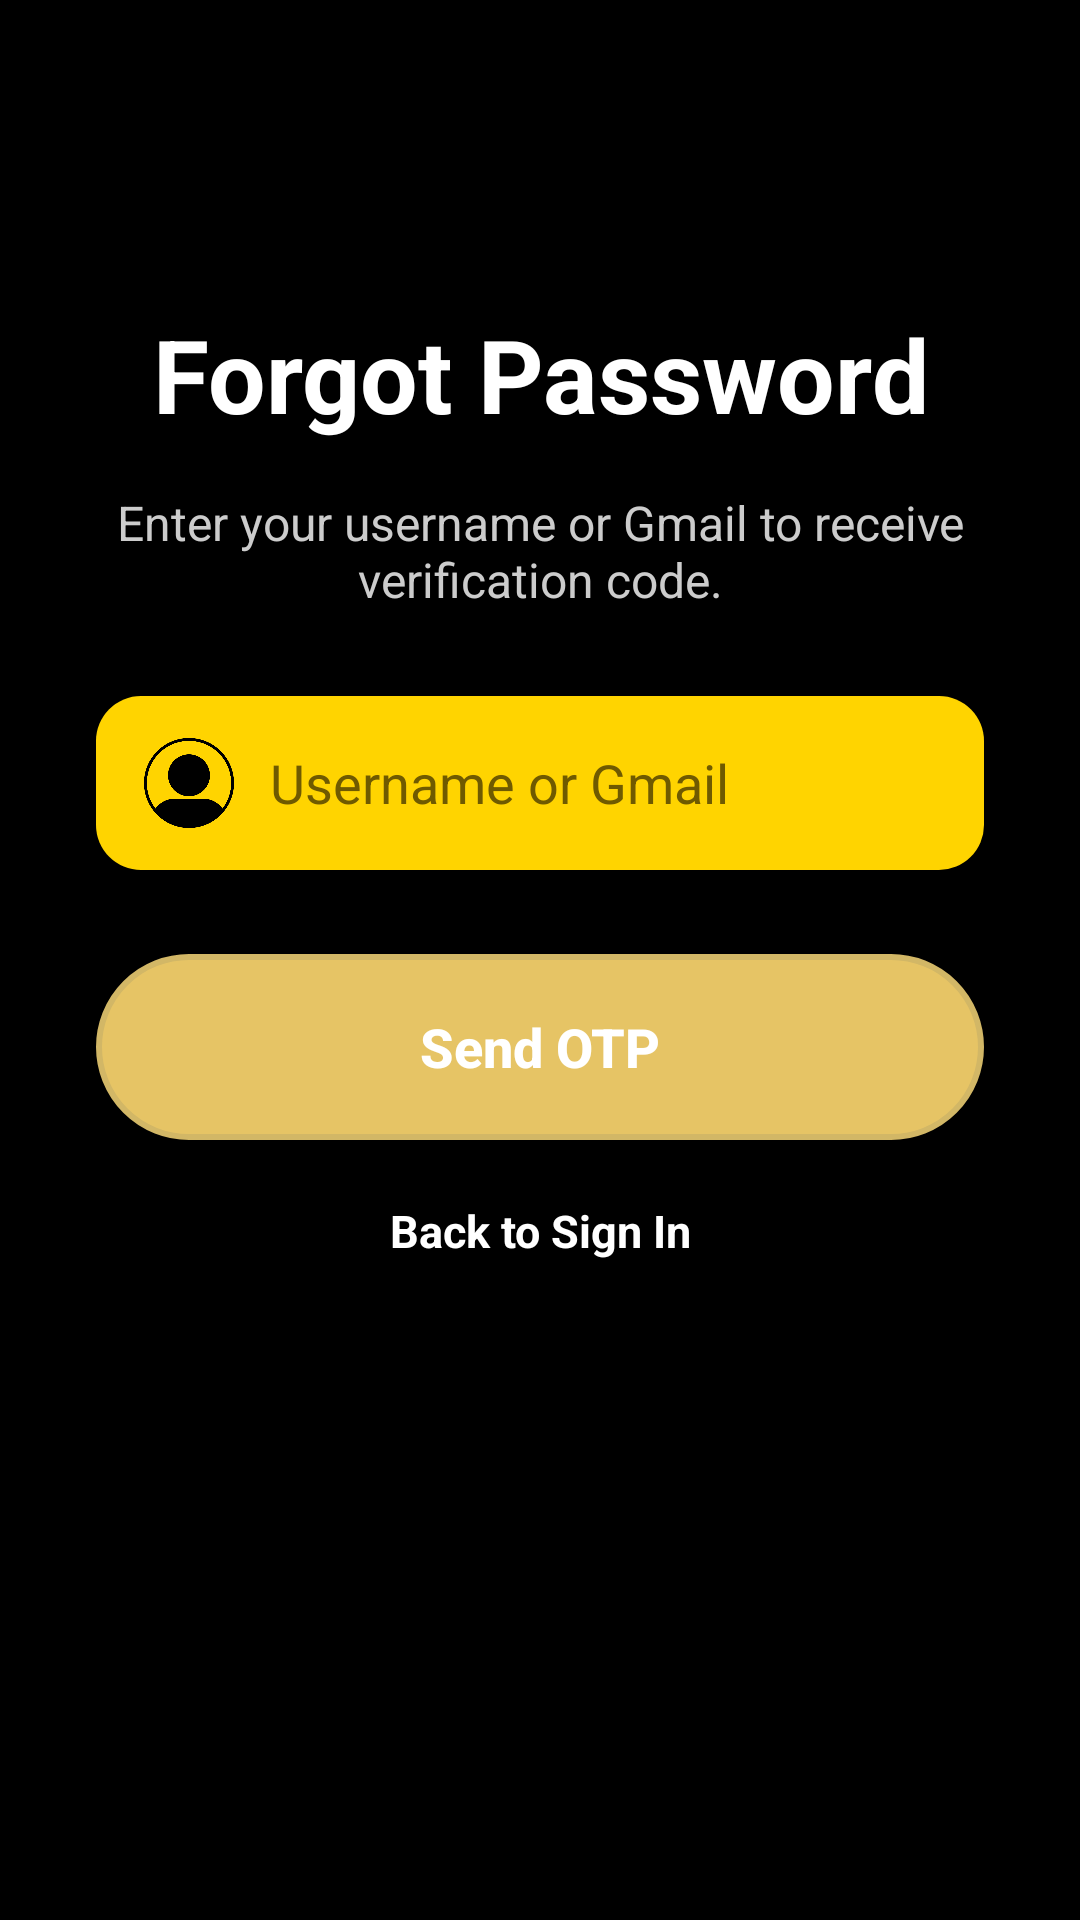

This screen was rendered from an Android layout file. Write that file and the resources it references.
<!-- AndroidManifest.xml: application theme Theme.SubjectDemo -->
<!-- res/layout/activity_forgot_password.xml -->
<?xml version="1.0" encoding="utf-8"?>
<ScrollView xmlns:android="http://schemas.android.com/apk/res/android"
    android:layout_width="match_parent"
    android:layout_height="match_parent"
    android:background="#000000"
    android:fillViewport="true">

    <LinearLayout
        android:id="@+id/main"
        android:layout_width="match_parent"
        android:layout_height="wrap_content"
        android:orientation="vertical"
        android:padding="32dp">

        <TextView
            android:layout_width="match_parent"
            android:layout_height="wrap_content"
            android:text="Forgot Password"
            android:textColor="#FFFFFF"
            android:textSize="34sp"
            android:textStyle="bold"
            android:gravity="center"
            android:layout_marginTop="70dp"
            android:layout_marginBottom="16dp" />

        <TextView
            android:layout_width="match_parent"
            android:layout_height="wrap_content"
            android:text="Enter your username or Gmail to receive verification code."
            android:textColor="#CCCCCC"
            android:textSize="16sp"
            android:gravity="center"
            android:layout_marginBottom="28dp" />

        <LinearLayout
            android:layout_width="match_parent"
            android:layout_height="58dp"
            android:orientation="horizontal"
            android:gravity="center_vertical"
            android:background="@drawable/auth_input"
            android:paddingLeft="16dp"
            android:paddingRight="18dp">

            <ImageView
                android:layout_width="30dp"
                android:layout_height="30dp"
                android:src="@drawable/ic_user"
                android:layout_marginRight="12dp" />

            <EditText
                android:id="@+id/edtInput"
                android:layout_width="0dp"
                android:layout_height="match_parent"
                android:layout_weight="1"
                android:hint="Username or Gmail"
                android:textColor="#000000"
                android:textColorHint="#6F5A00"
                android:singleLine="true"
                android:background="@android:color/transparent"
                android:padding="0dp" />
        </LinearLayout>

        <Button
            android:id="@+id/btnSendOtp"
            android:layout_width="match_parent"
            android:layout_height="62dp"
            android:layout_marginTop="28dp"
            android:text="Send OTP"
            android:textAllCaps="false"
            android:textStyle="bold"
            android:textSize="18sp"
            android:textColor="#FFFFFF"
            android:backgroundTint="@null"
            android:background="@drawable/auth_button_light" />

        <TextView
            android:id="@+id/txtBackSignIn"
            android:layout_width="match_parent"
            android:layout_height="wrap_content"
            android:text="Back to Sign In"
            android:textColor="#FFFFFF"
            android:textSize="15sp"
            android:textStyle="bold"
            android:gravity="center"
            android:paddingTop="20dp"
            android:paddingBottom="10dp" />

    </LinearLayout>
</ScrollView>
<!-- resources referenced by this layout -->
<resources>
  <!-- drawable auth_button_light (drawable) -->
  <?xml version="1.0" encoding="utf-8"?>
  <shape xmlns:android="http://schemas.android.com/apk/res/android">
      <solid android:color="#e6c465" />
      <stroke
          android:width="2dp"
          android:color="#D2B766" />
      <corners android:radius="32dp" />
  </shape>
  <!-- drawable auth_input (drawable) -->
  <?xml version="1.0" encoding="utf-8"?>
  <shape xmlns:android="http://schemas.android.com/apk/res/android">
      <solid android:color="#FFD400" />
      <corners android:radius="15dp" />
  </shape>
  <!-- drawable ic_user: png bitmap (drawable, 16919 bytes) -->
  <style name="Theme.SubjectDemo" parent="Base.Theme.SubjectDemo" />
  <style name="Base.Theme.SubjectDemo" parent="Theme.Material3.DayNight.NoActionBar">
          <item name="android:statusBarColor">#FFFFFF</item>
          <item name="android:windowLightStatusBar">true</item>
      </style>
</resources>
